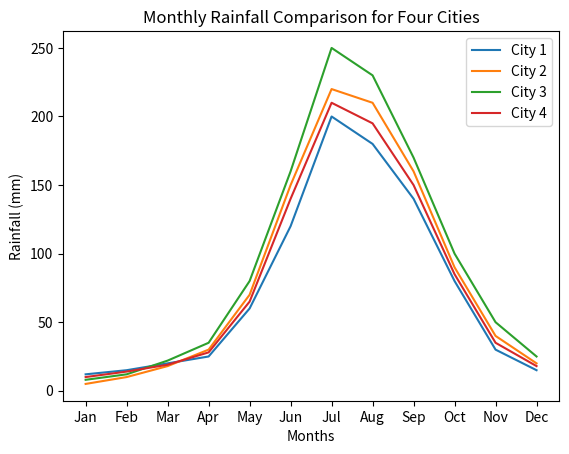

The matplotlib source for this figure:
import matplotlib.pyplot as plt

months = ['Jan', 'Feb', 'Mar', 'Apr', 'May', 'Jun',
          'Jul', 'Aug', 'Sep', 'Oct', 'Nov', 'Dec']

city1_rain = [12, 15, 20, 25, 60, 120, 200, 180, 140, 80, 30, 15]
city2_rain = [5, 10, 18, 30, 70, 150, 220, 210, 160, 90, 40, 20]
city3_rain = [8, 12, 22, 35, 80, 160, 250, 230, 170, 100, 50, 25]
city4_rain = [10, 14, 19, 28, 65, 140, 210, 195, 150, 85, 35, 18]

fig, ax = plt.subplots()

ax.plot(months, city1_rain, label='City 1')
ax.plot(months, city2_rain, label='City 2')
ax.plot(months, city3_rain, label='City 3')
ax.plot(months, city4_rain, label='City 4')

ax.set_xlabel('Months')
ax.set_ylabel('Rainfall (mm)')
ax.set_title('Monthly Rainfall Comparison for Four Cities')

ax.legend()

plt.show()
